Run: headless pygame with SDL's dummy video driver; simulated clock (each Clock.tick advances the game by its frame time, no real sleeping); random seed 0; keys injected as events and as key.get_pressed() state; no mouse input.
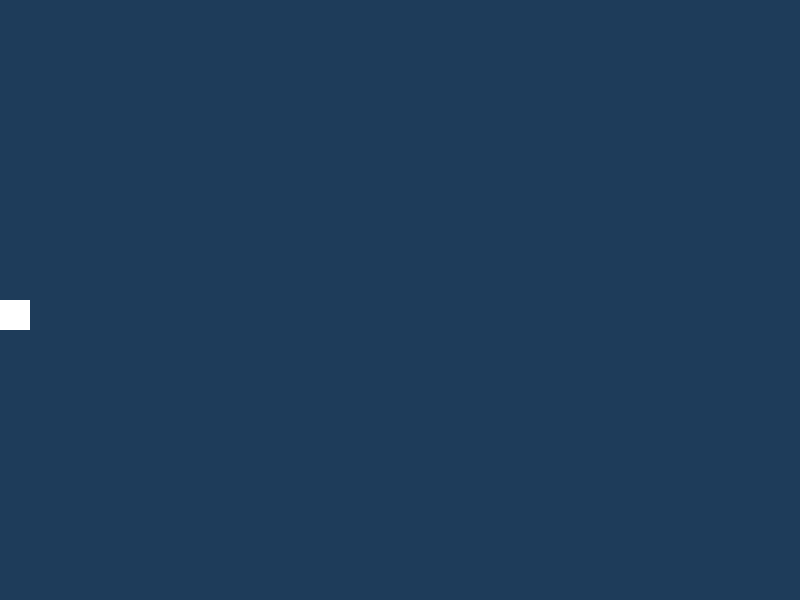
Frame 1 of 4 · flips 1–60 · no input
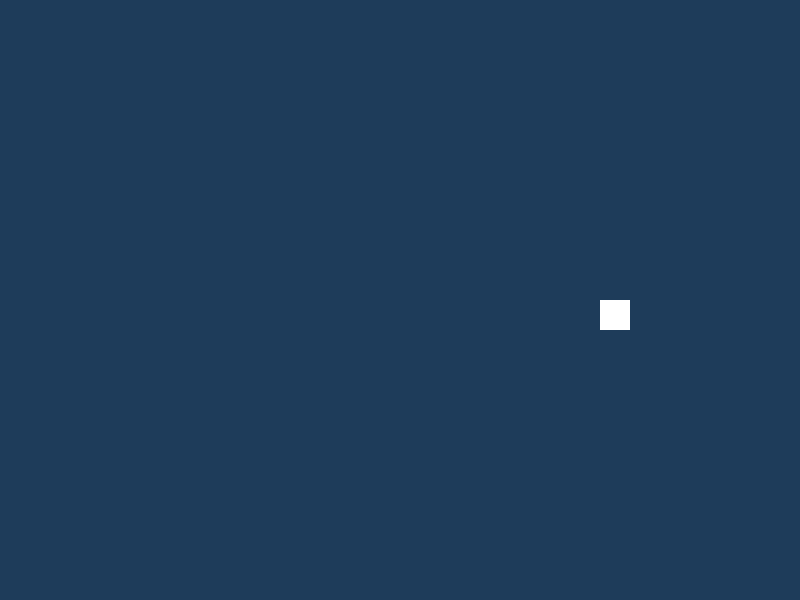
Frame 2 of 4 · flips 61–180 · tapped SPACE, RETURN · held RIGHT (→), D
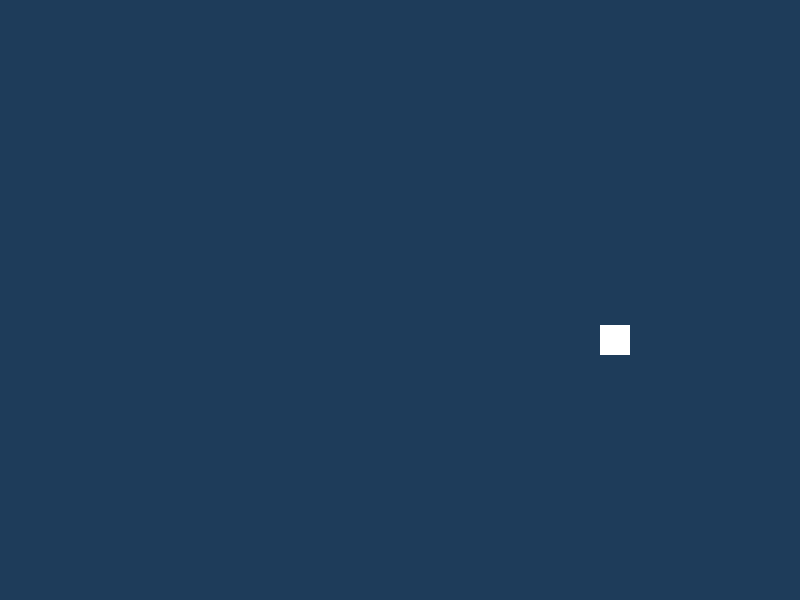
Frame 3 of 4 · flips 181–300 · held DOWN (↓), S
Frame 4 of 4 · flips 301–420 · held LEFT (←), A, UP (↑), W · screen same as frame 1, image omitted

The pygame program that drew these frames:

import pygame 

pygame.init()

clock = pygame.time.Clock()

speed = 5
screen_width = 800
screen_height = 600

screen = pygame.display.set_mode((screen_width, screen_height))
pygame.display.set_caption("Дудл джамп")

player_x = 0
player_y = 300
player_size = 30

running = True

while running:

    for event in pygame.event.get():
        if event.type == pygame.QUIT:
            running = False

    keys = pygame.key.get_pressed()
    if keys[pygame.K_LEFT]:
        player_x -= speed
    if keys[pygame.K_RIGHT]:
        player_x += speed
    if keys[pygame.K_UP]:
        player_y -= speed
    if keys[pygame.K_DOWN]:
        player_y += speed

    if player_x < 0:
        player_x = screen_width - player_size
    if player_x > screen_width - player_size:
        player_x = 0
    if player_y < 0:
        player_y = screen_height - player_size
    if player_y > screen_height - player_size:    
        player_y = 0

    screen.fill((30, 60, 90))

    pygame.draw.rect(screen, (255, 255, 255), (player_x, player_y, player_size, player_size))

    pygame.display.flip()

    clock.tick(60)

pygame.quit()

# Змейка Ксю:
# Реализовать рандомное появление еды для змейки (с ограничениями)
# Добавить логику съедания еды и увилечения очков
# Увиличивать змейку и продумать логику столкновения с самой собой и логику движения змейки
# Логика победы и проигрыша
# Поработать над тем чтобы сделать сущности не просто фигурами + задний фон

# Космическая игра Софа:
# Добавить спрайт (круг) и движения корабля и стрелять на пробел
# Реализация анимации движения окружения
# Рандомно отображать врагов и их движения (учесть места спавна, для начала сделать рандомно с середины до конца окна)
# Столкновение с врагом
# Поработаем над картинкой
# Добавить бонусы (усиления) - например, лучше пушка, выпускается не 1 снаряд, а 3 
